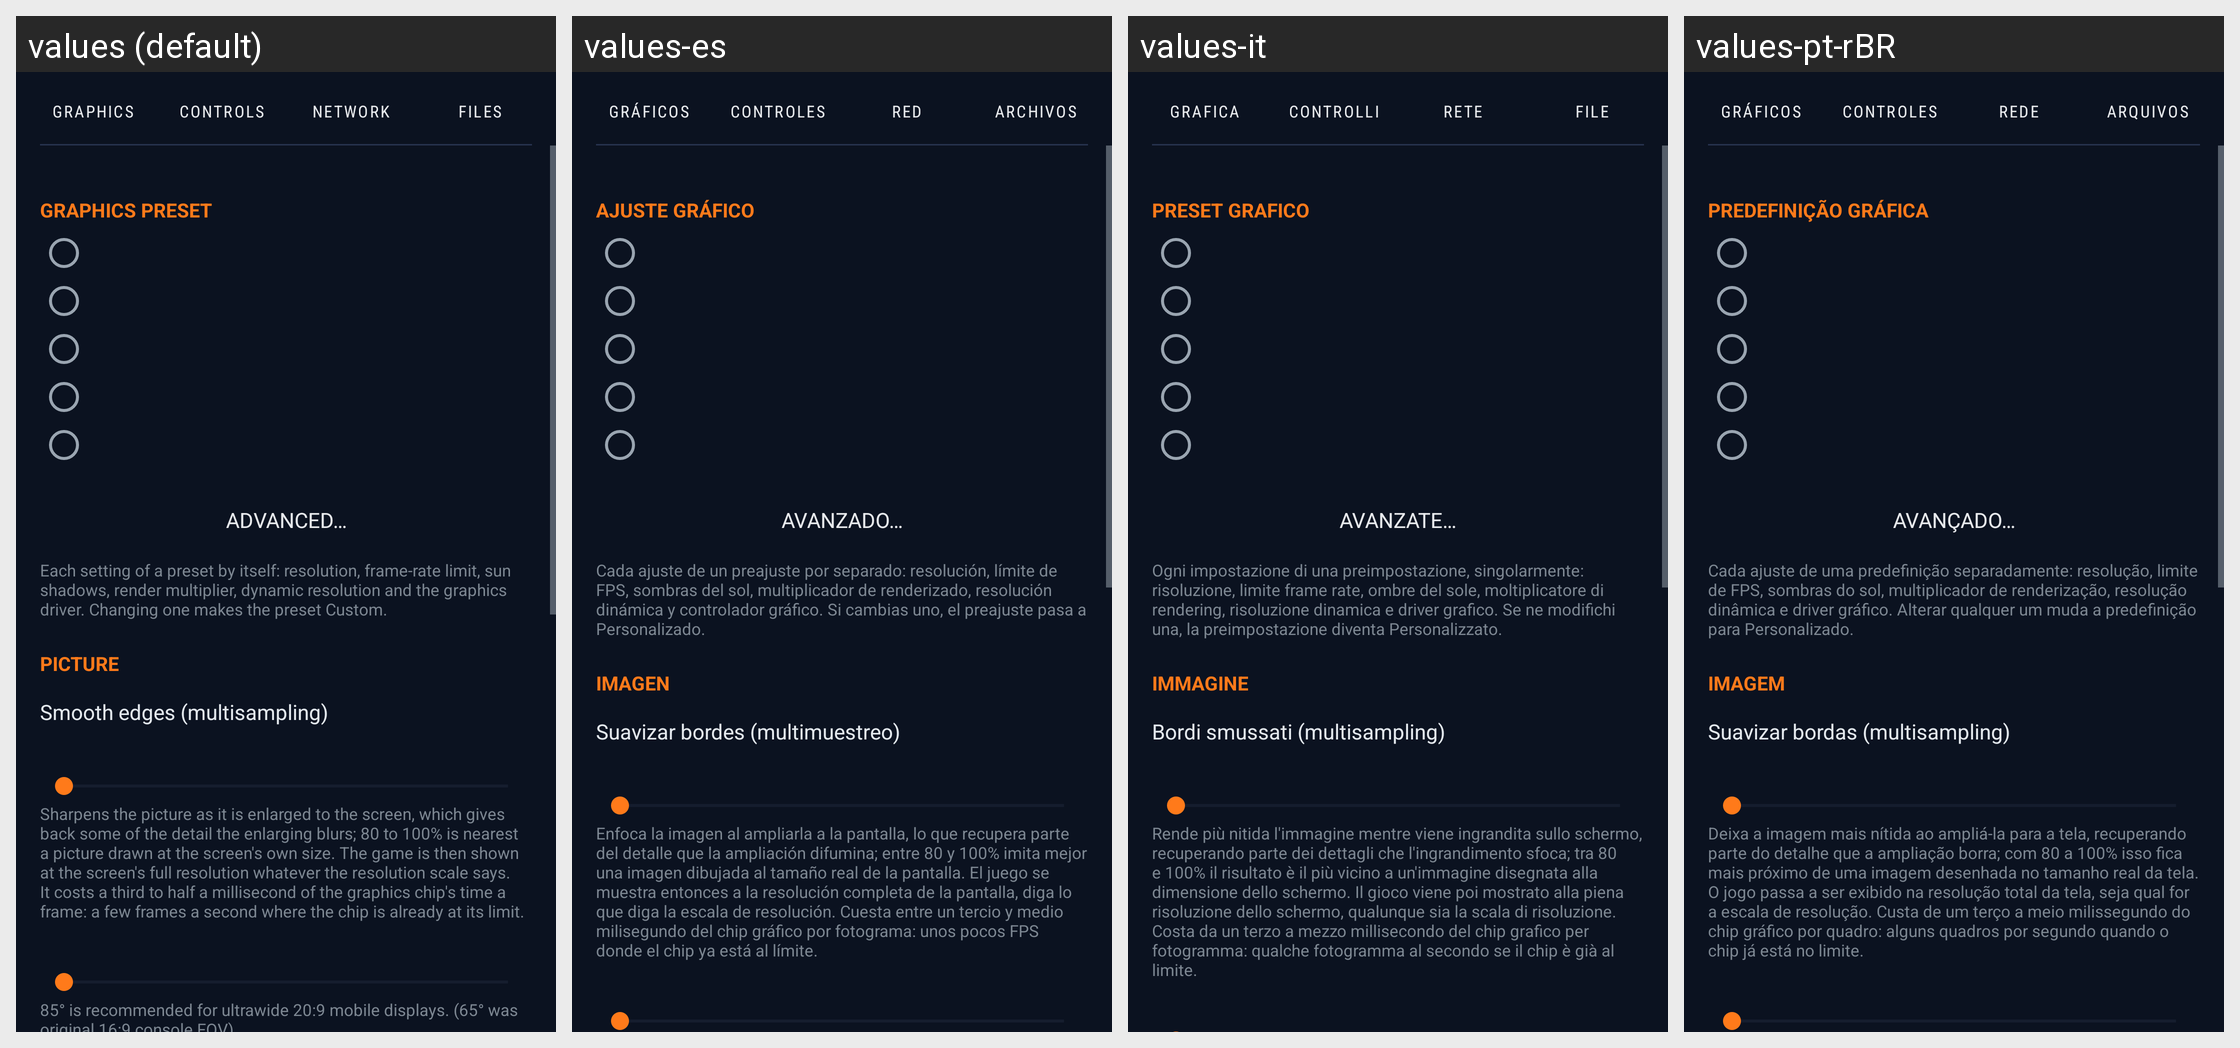

This grid shows one Android layout under several languages. Give, for every string resource on the screen, its name, the default text and each shown locale's text.
Android screen res/layout/activity_settings.xml rendered under 4 locales, left to right: values (default), values-es, values-it, values-pt-rBR. Device: Nexus 5 (rendered at 1080×1920; each locale shown at half size, 540×960, under a caption strip naming it); theme Theme.MW2.
Other locales in the repository, not shown: values-ar, values-de, values-fr, values-in, values-ja, values-ko, values-pl, values-ru, values-tr, values-zh-rCN.
Strings drawn on this screen, with the default value and each locale's value (text and hints the layout hard-codes, and strings that could not be matched under every locale, appear in the picture but are not listed):

tab_graphics
  values: GRAPHICS
  values-es: GRÁFICOS
  values-it: GRAFICA
  values-pt-rBR: GRÁFICOS

tab_controls
  values: CONTROLS
  values-es: CONTROLES
  values-it: CONTROLLI
  values-pt-rBR: CONTROLES

tab_network
  values: NETWORK
  values-es: RED
  values-it: RETE
  values-pt-rBR: REDE

tab_files
  values: FILES
  values-es: ARCHIVOS
  values-it: FILE
  values-pt-rBR: ARQUIVOS

section_preset
  values: Graphics preset
  values-es: Ajuste gráfico
  values-it: Preset grafico
  values-pt-rBR: Predefinição gráfica

advanced_graphics
  values: Advanced…
  values-es: Avanzado…
  values-it: Avanzate…
  values-pt-rBR: Avançado…

advanced_graphics_hint
  values: Each setting of a preset by itself: resolution, frame-rate limit, sun shadows, render multiplier, dynamic resolution and the graphics driver. Changing one makes the preset Custom.
  values-es: Cada ajuste de un preajuste por separado: resolución, límite de FPS, sombras del sol, multiplicador de renderizado, resolución dinámica y controlador gráfico. Si cambias uno, el preajuste pasa a Personalizado.
  values-it: Ogni impostazione di una preimpostazione, singolarmente: risoluzione, limite frame rate, ombre del sole, moltiplicatore di rendering, risoluzione dinamica e driver grafico. Se ne modifichi una, la preimpostazione diventa Personalizzato.
  values-pt-rBR: Cada ajuste de uma predefinição separadamente: resolução, limite de FPS, sombras do sol, multiplicador de renderização, resolução dinâmica e driver gráfico. Alterar qualquer um muda a predefinição para Personalizado.

section_picture
  values: Picture
  values-es: Imagen
  values-it: Immagine
  values-pt-rBR: Imagem

msaa
  values: Smooth edges (multisampling)
  values-es: Suavizar bordes (multimuestreo)
  values-it: Bordi smussati (multisampling)
  values-pt-rBR: Suavizar bordas (multisampling)

sharpening_hint
  values: Sharpens the picture as it is enlarged to the screen, which gives back some of the detail the enlarging blurs; 80 to 100% is nearest a picture drawn at the screen's own size. The game is then shown at the screen's full resolution whatever the resolution scale says. It costs a third to half a millisecond of the graphics chip's time a frame: a few frames a second where the chip is already at its …[clipped]
  values-es: Enfoca la imagen al ampliarla a la pantalla, lo que recupera parte del detalle que la ampliación difumina; entre 80 y 100% imita mejor una imagen dibujada al tamaño real de la pantalla. El juego se muestra entonces a la resolución completa de la pantalla, diga lo que diga la escala de resolución. Cuesta entre un tercio y medio milisegundo del chip gráfico por fotograma: unos pocos FPS donde el …[clipped]
  values-it: Rende più nitida l'immagine mentre viene ingrandita sullo schermo, recuperando parte dei dettagli che l'ingrandimento sfoca; tra 80 e 100% il risultato è il più vicino a un'immagine disegnata alla dimensione dello schermo. Il gioco viene poi mostrato alla piena risoluzione dello schermo, qualunque sia la scala di risoluzione. Costa da un terzo a mezzo millisecondo del chip grafico per fotogramma: …[clipped]
  values-pt-rBR: Deixa a imagem mais nítida ao ampliá-la para a tela, recuperando parte do detalhe que a ampliação borra; com 80 a 100% isso fica mais próximo de uma imagem desenhada no tamanho real da tela. O jogo passa a ser exibido na resolução total da tela, seja qual for a escala de resolução. Custa de um terço a meio milissegundo do chip gráfico por quadro: alguns quadros por segundo quando o chip já está …[clipped]
